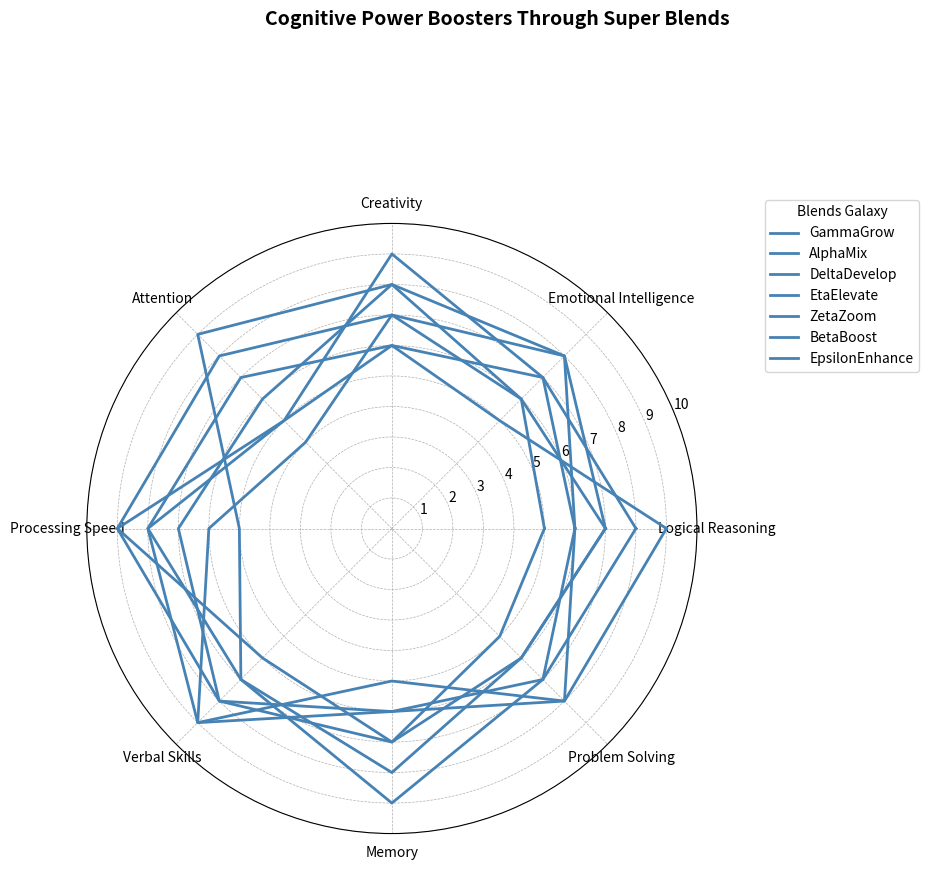

Write the Python code that produced this figure.
import matplotlib.pyplot as plt
import numpy as np

def radar_chart_angles(n):
    return np.linspace(0, 2 * np.pi, n, endpoint=False).tolist()

def create_radar_data(values, angles):
    return values + values[:1], angles + angles[:1]

# Shuffled categories
categories = ['Logical Reasoning', 'Emotional Intelligence', 'Creativity',
              'Attention', 'Processing Speed', 'Verbal Skills', 
              'Memory', 'Problem Solving']

# Values for each blend (unchanged)
alpha_mix = [8, 7, 6, 5, 9, 8, 6, 7]
beta_boost = [6, 8, 7, 4, 6, 9, 5, 8]
gamma_grow = [7, 6, 8, 9, 5, 7, 8, 6]
delta_develop = [5, 6, 7, 8, 9, 6, 7, 5]
epsilon_enhance = [9, 5, 6, 7, 8, 9, 6, 8]
zeta_zoom = [7, 8, 8, 6, 7, 8, 7, 6]
eta_elevate = [6, 7, 9, 5, 8, 7, 9, 7]

angles = radar_chart_angles(len(categories))

fig, ax = plt.subplots(figsize=(10, 10), subplot_kw=dict(polar=True))
fig.suptitle("Cognitive Power Boosters Through Super Blends", fontsize=14, fontweight='bold', va='bottom')

# Reordered blends with shuffled names
blends_data = {
    'GammaGrow': zeta_zoom, 'AlphaMix': beta_boost, 'DeltaDevelop': gamma_grow,
    'EtaElevate': alpha_mix, 'ZetaZoom': epsilon_enhance,
    'BetaBoost': delta_develop, 'EpsilonEnhance': eta_elevate
}

single_color = '#4682B4'

for idx, (blend_name, blend_values) in enumerate(blends_data.items()):
    values, angles_filled = create_radar_data(blend_values, angles)
    ax.plot(angles_filled, values, color=single_color, linewidth=2, label=blend_name)

ax.set_yticks(range(1, 11))
ax.set_xticks(angles)
ax.set_xticklabels(categories, fontsize=10)

ax.yaxis.grid(True, linestyle='--', linewidth=0.5)
ax.xaxis.grid(True, linestyle='--', linewidth=0.5)
ax.set_ylim(0, 10)

plt.legend(loc='upper left', bbox_to_anchor=(1.1, 1.05), title="Blends Galaxy", fontsize=10)

plt.tight_layout(rect=[0, 0, 0.95, 1])
plt.show()
